The GitHub repository mondogo24/Fruit_CNN_Classifier contains a labelled image folder "Fruits" with 5 categories: apple, banana, lemon, orange, pear. Examples follow, each with its label.

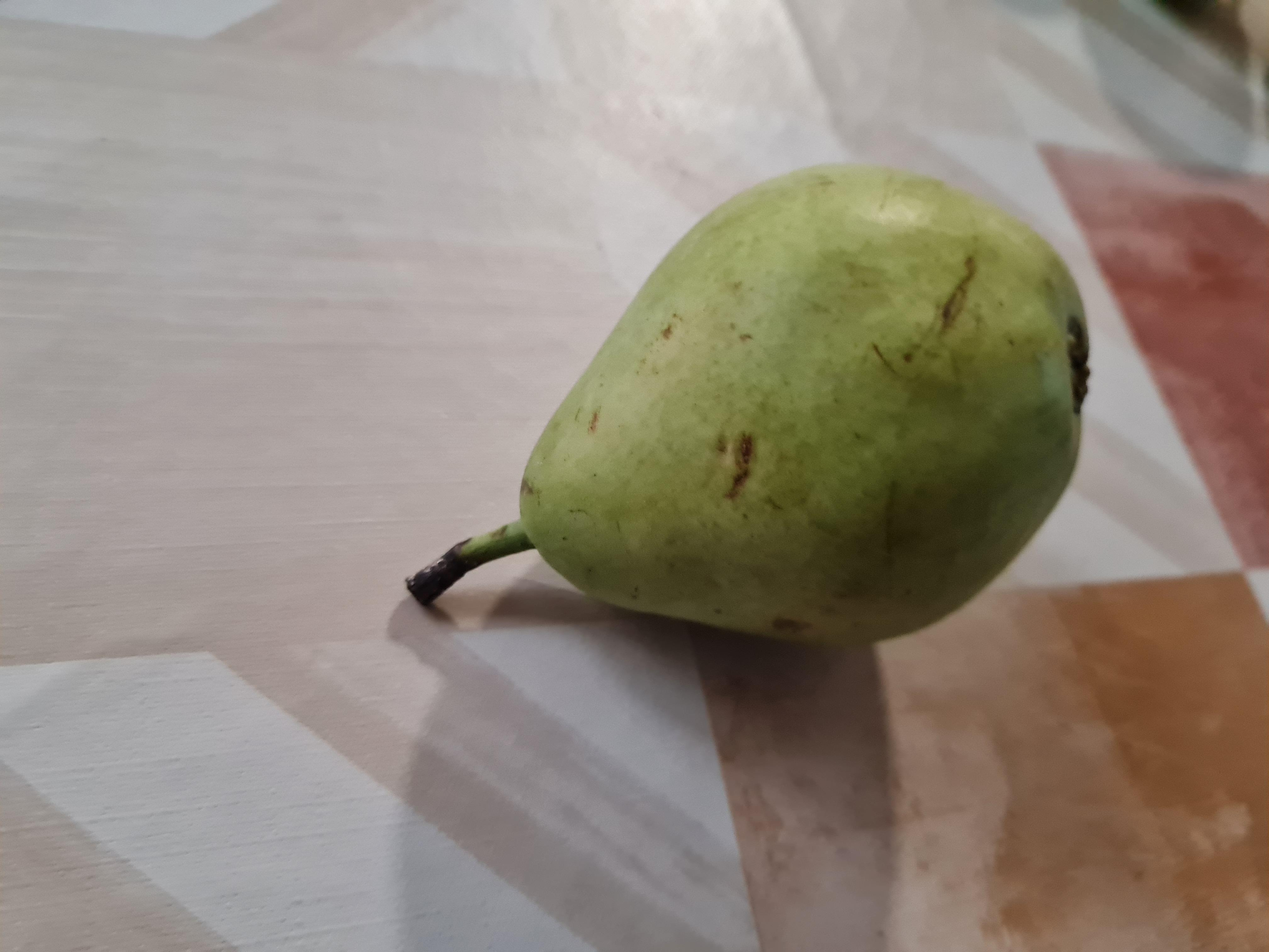
Label: pear

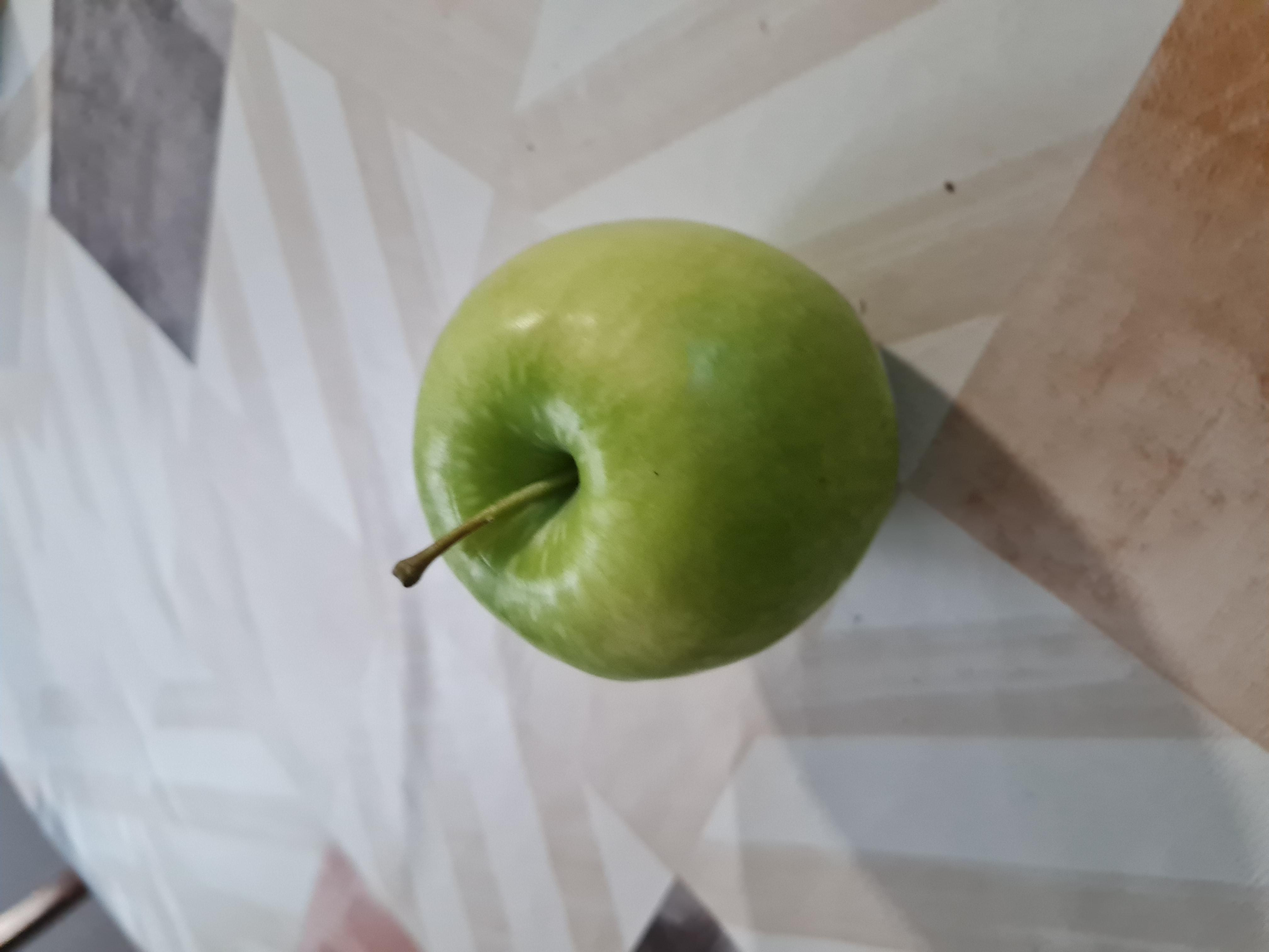
Label: apple

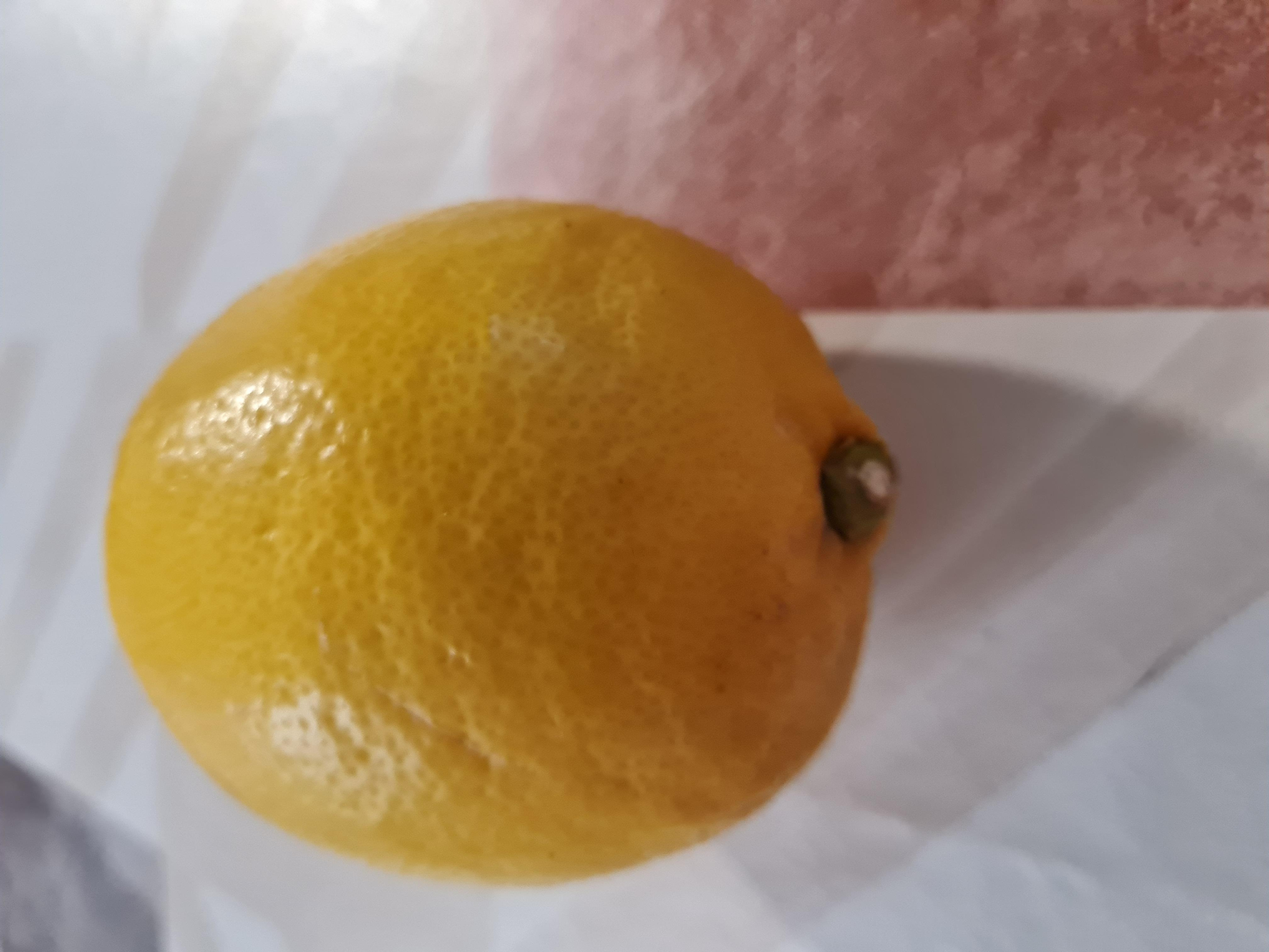
Label: lemon

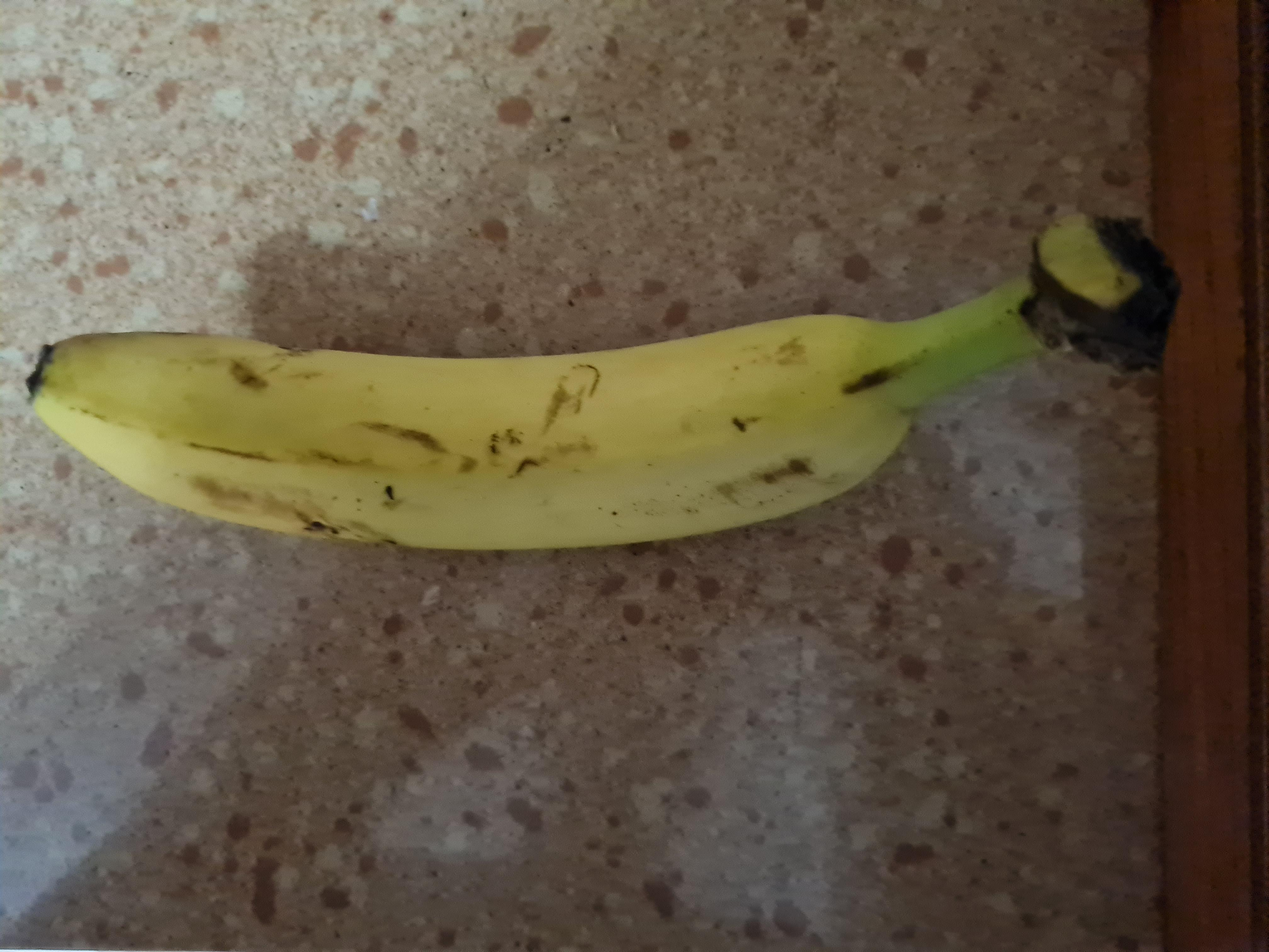
Label: banana

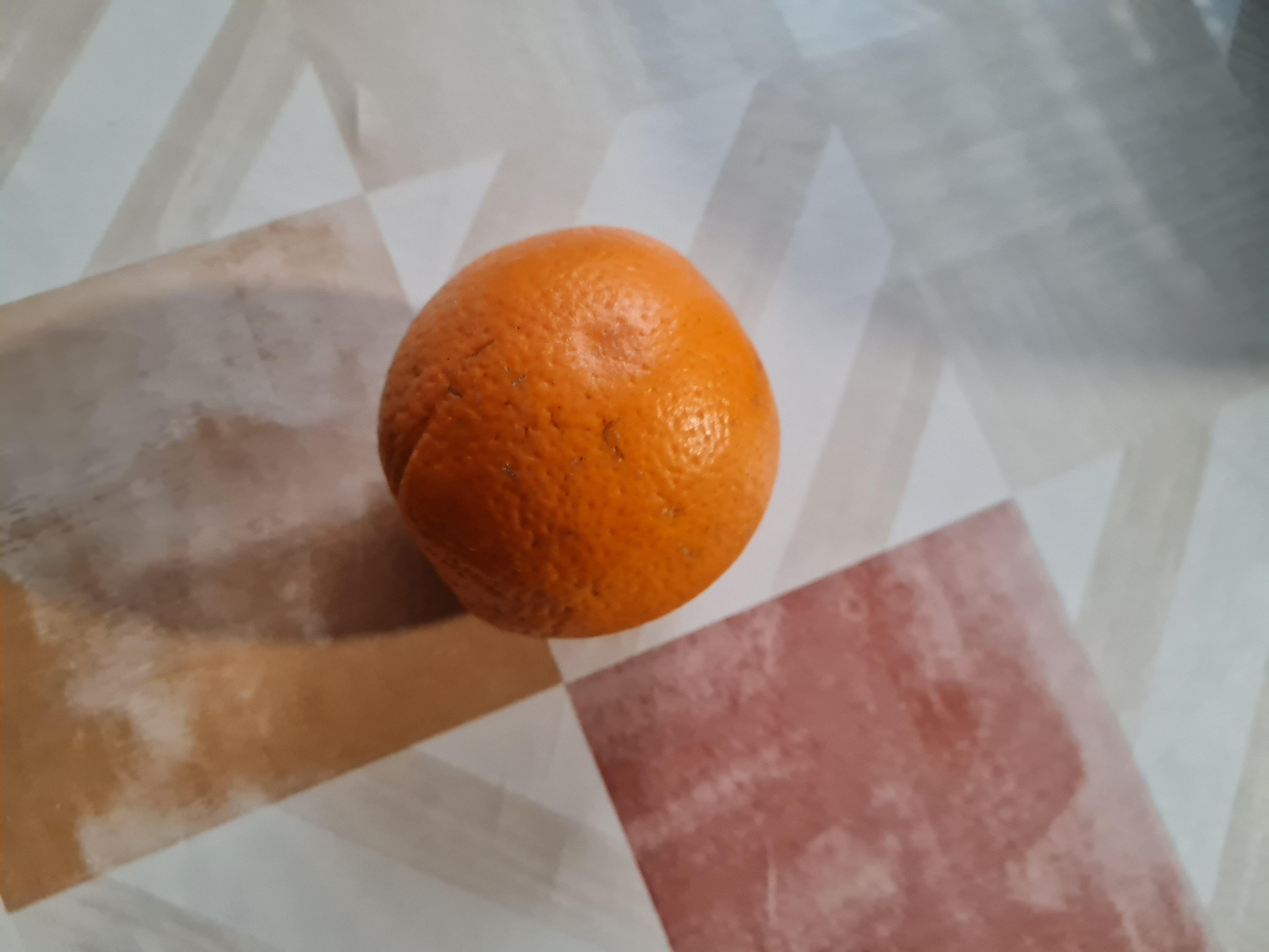
Label: orange

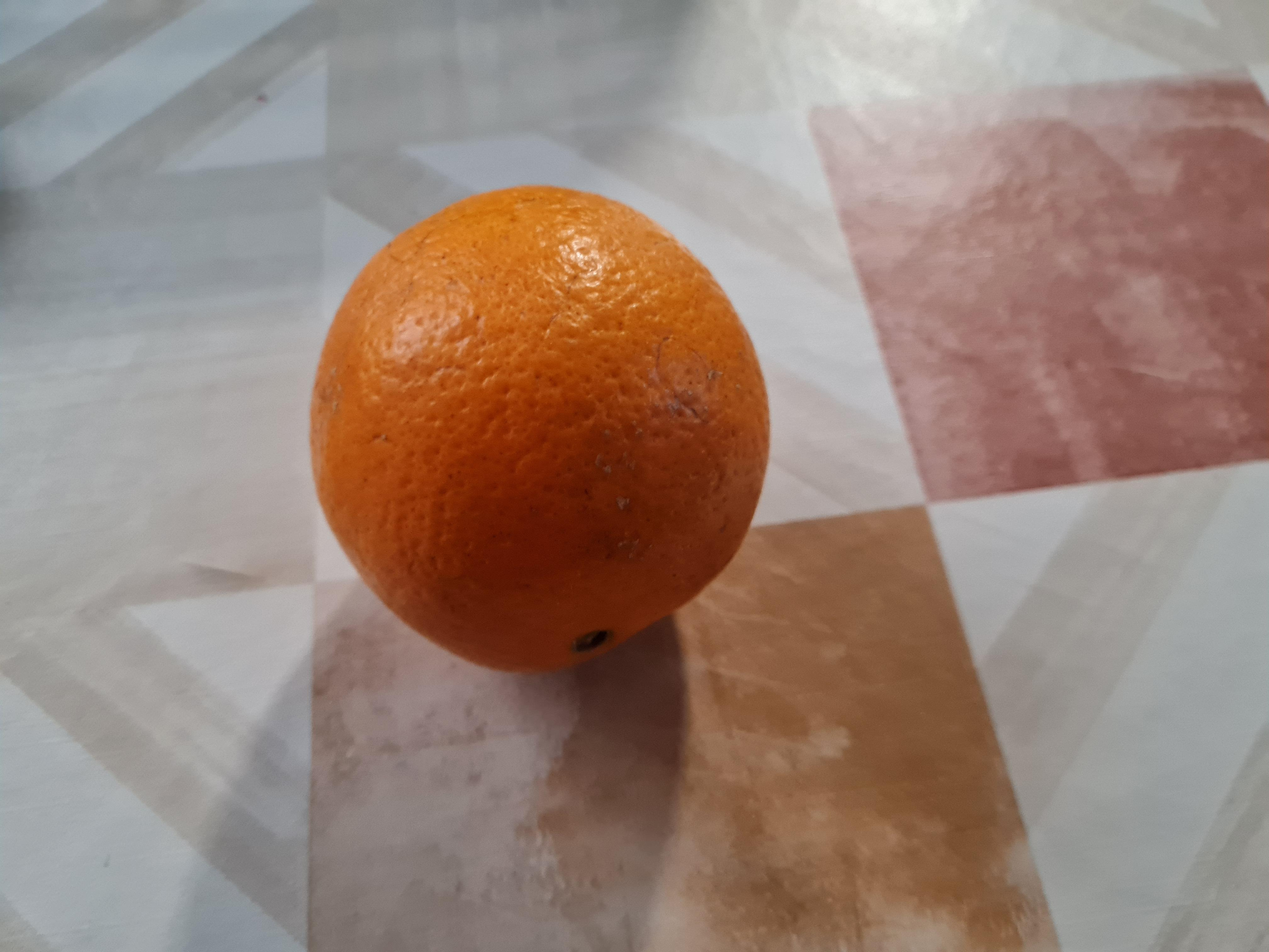
Label: orange
